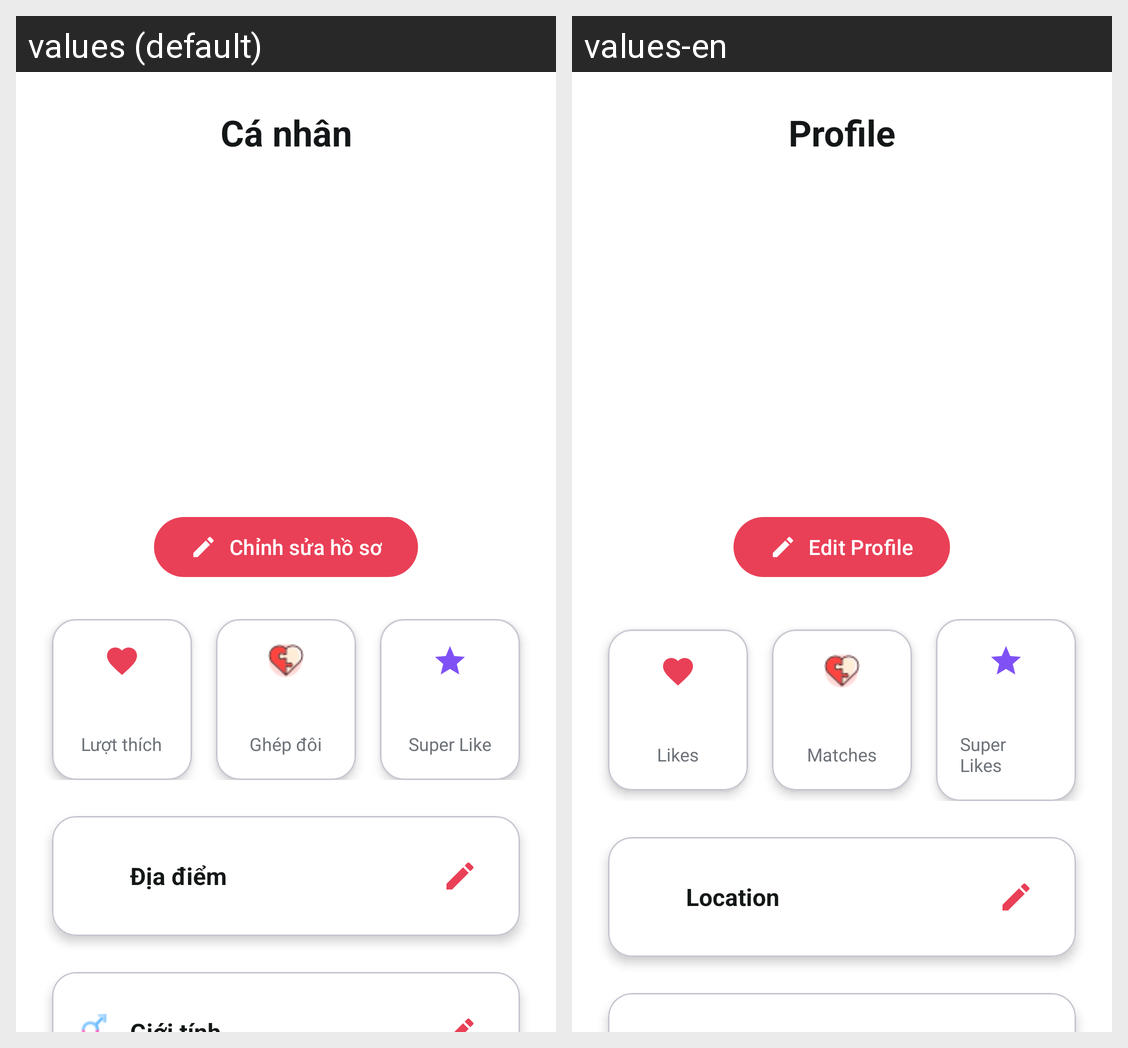

Translations of the strings shown on this Android screen, per locale in the grid:
Android screen res/layout/fragment_profile.xml rendered under 2 locales, left to right: values (default), values-en. Device: Nexus 5 (rendered at 1080×1920; each locale shown at half size, 540×960, under a caption strip naming it); theme Theme.HeartLink.
Strings drawn on this screen, with the default value and each locale's value (text and hints the layout hard-codes, and strings that could not be matched under every locale, appear in the picture but are not listed):

profile_settings_title_text
  values: Cá nhân
  values-en: Profile

profile_settings_edit_profile_button
  values: Chỉnh sửa hồ sơ
  values-en: Edit Profile

profile_settings_stats_likes
  values: Lượt thích
  values-en: Likes

profile_settings_stats_matches
  values: Ghép đôi
  values-en: Matches

profile_settings_superlikes_text
  values: Super Like
  values-en: Super Likes

profile_location_title
  values: Địa điểm
  values-en: Location
